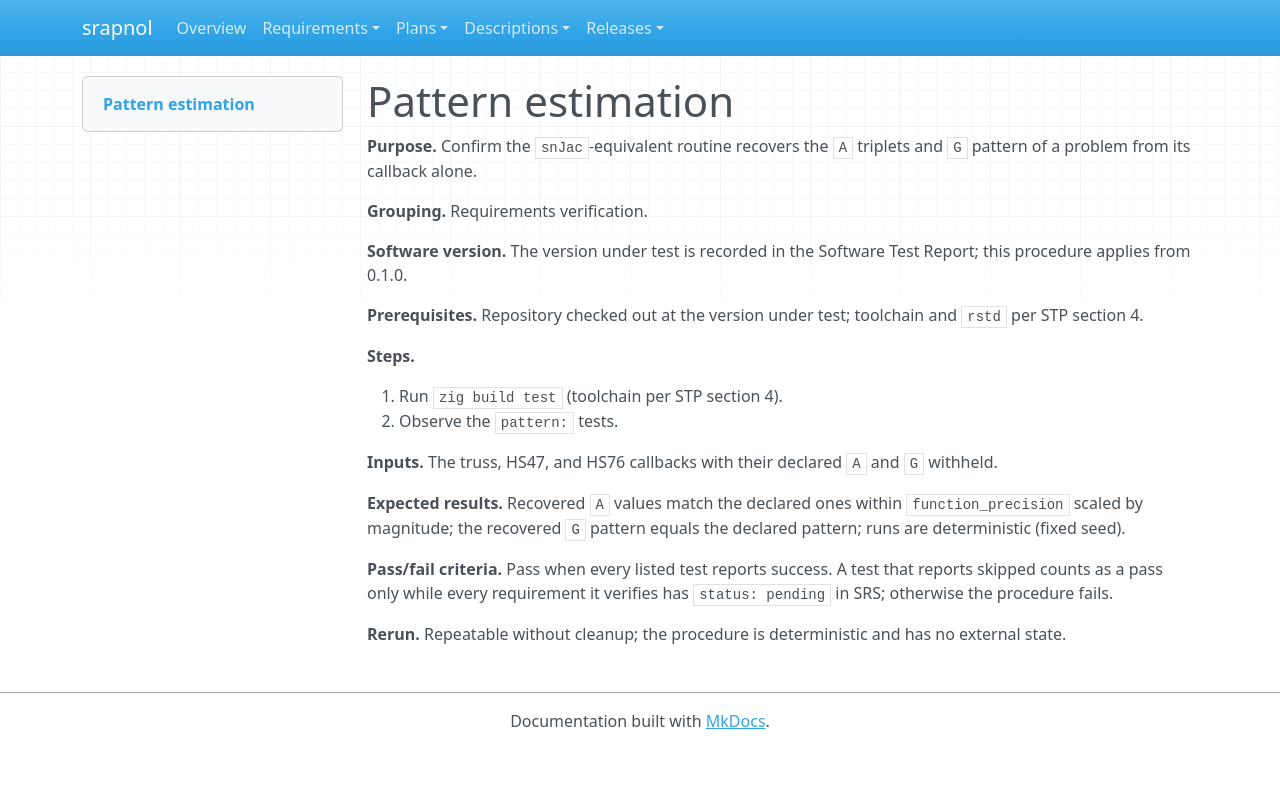

repository: emanspeaks/srapnol · page: tst/TST-027/index.html · generator: mkdocs

---
active: true
category: procedure
derived: false
level: '4.10'
links:
- SRS-046: Z8Lx3KRIHqUEQw-UNvVSW4RPPhbS5lvKxLfnGJv5s2s=
- SRS-093: oohGhIxiZmTNMXIQ44quaRM_nsLtO75q5vEj-NRmfuE=
normative: true
ref: ''
reviewed: YmGQwZfDDsDf-sxQAFFhgJzo3enjcwSkwjt3hWeZe3M=
status: pending
verification-method: Test
---

# Pattern estimation

**Purpose.** Confirm the `snJac`-equivalent routine recovers the `A` triplets and `G` pattern of a problem from its callback alone.

**Grouping.** Requirements verification.

**Software version.** The version under test is recorded in the Software Test Report; this procedure applies from 0.1.0.

**Prerequisites.** Repository checked out at the version under test; toolchain and `rstd` per STP section 4.

**Steps.**

1. Run `zig build test` (toolchain per STP section 4).
2. Observe the `pattern:` tests.

**Inputs.** The truss, HS47, and HS76 callbacks with their declared `A` and `G` withheld.

**Expected results.** Recovered `A` values match the declared ones within `function_precision` scaled by magnitude; the recovered `G` pattern equals the declared pattern; runs are deterministic (fixed seed).

**Pass/fail criteria.** Pass when every listed test reports success. A test that reports skipped counts as a pass only while every requirement it verifies has `status: pending` in SRS; otherwise the procedure fails.

**Rerun.** Repeatable without cleanup; the procedure is deterministic and has no external state.
